Run: headless pygame with SDL's dummy video driver; simulated clock (each Clock.tick advances the game by its frame time, no real sleeping); random seed 0; keys injected as events and as key.get_pressed() state; no mouse input; restart key R tapped at the start of phases 3 and 4.
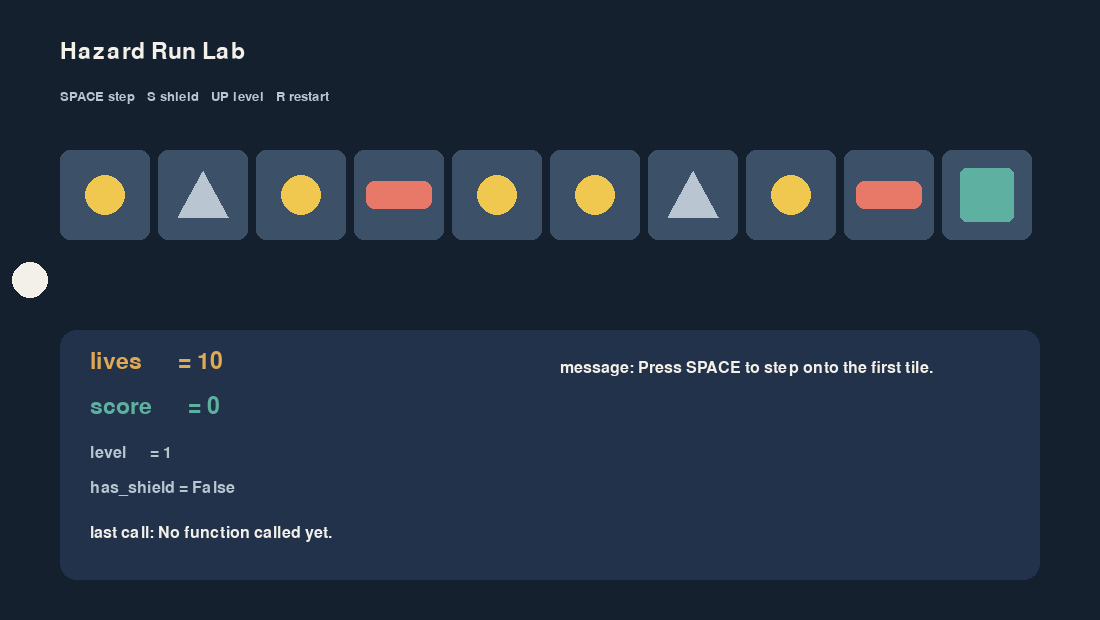
Frame 1 of 4 · flips 1–60 · no input
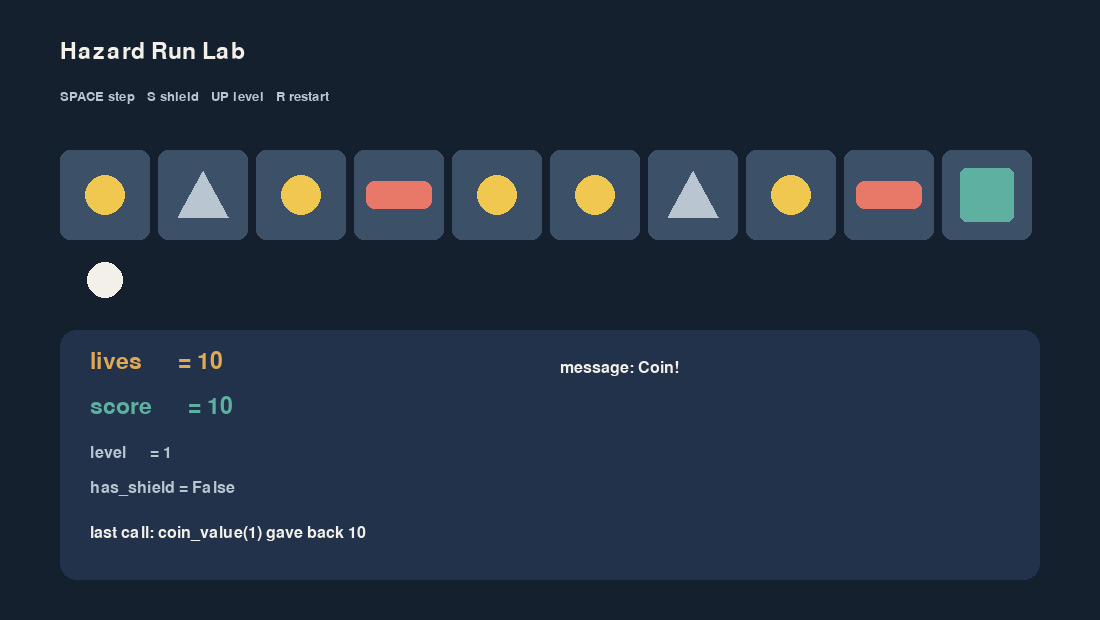
Frame 2 of 4 · flips 61–180 · tapped SPACE, RETURN · held RIGHT (→), D
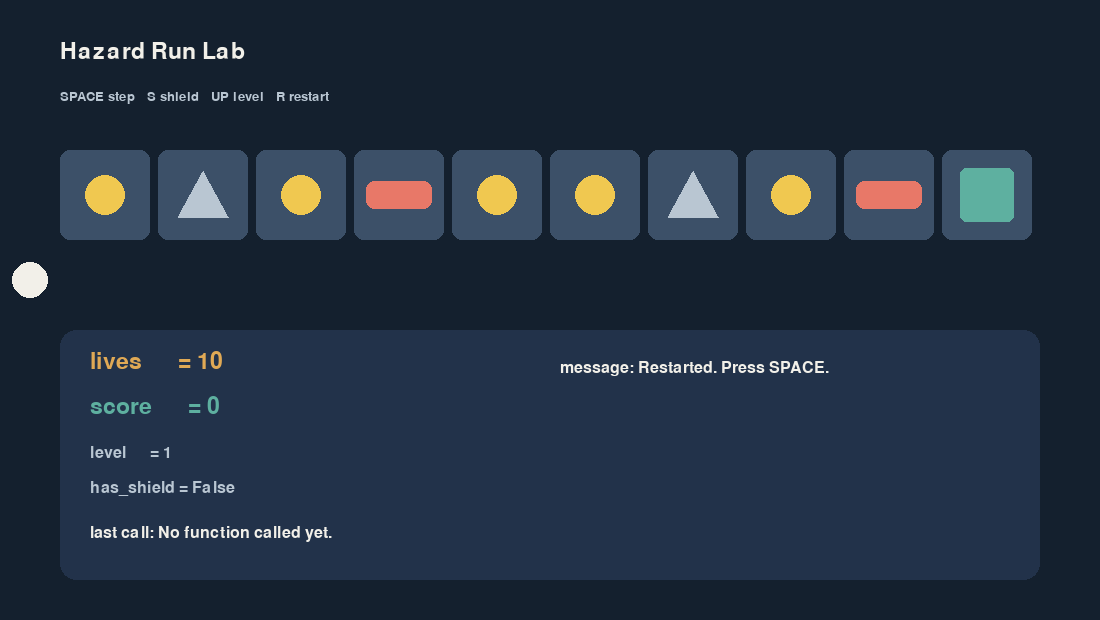
Frame 3 of 4 · flips 181–300 · tapped R · held DOWN (↓), S
Frame 4 of 4 · flips 301–420 · tapped R · held LEFT (←), A, UP (↑), W · screen unchanged from frame 3, image omitted

The pygame program that drew these frames:

# ICD2O Lesson 10 Lab: Hazard Run
# SPACE: step onto the next tile.  S: shield on or off.  UP: level up.  R: restart.
# Close the window to quit.
# You only edit the two EDIT ZONES. Change one thing, predict, save, run.
# The teacher code below CALLS your three functions. The panel shows every call
# and the value your function gave back.

import pygame

# ==================== EDIT ZONE 1: starting values ====================
start_lives = 10        # lives at the start of the run
start_level = 1         # level at the start (UP adds 1)
start_shield = False    # True or False. S switches it while you play.
# ==================== END OF EDIT ZONE 1 ==============================


# ==================== EDIT ZONE 2: your functions ====================
def damage_after_shield(hit, has_shield):
    # TASK 2: with a shield, the player only takes half the hit (use //).
    return hit


def coin_value(level):
    # TASK 3: a coin should be worth 10 points times the level.
    return 10


def rank_for(score):
    # TASK 4: this is the door check order bug from Lesson 6. Fix it.
    if score >= 50:
        return "Bronze"
    elif score >= 150:
        return "Gold"
    elif score >= 100:
        return "Silver"
    else:
        return "No rank yet"
# ==================== END OF EDIT ZONE 2 =============================


# ----- Teacher code: read it if you like, but do not change it. -----
pygame.init()
WIDTH = 1100
HEIGHT = 620
screen = pygame.display.set_mode((WIDTH, HEIGHT))
pygame.display.set_caption("ICD2O Hazard Run Lab")
clock = pygame.time.Clock()
big_font = pygame.font.SysFont("consolas", 34)
font = pygame.font.SysFont("consolas", 24)
small_font = pygame.font.SysFont("consolas", 20)

BACKGROUND = (20, 32, 46)
PANEL = (34, 50, 74)
CREAM = (242, 240, 233)
MUTED = (185, 198, 210)
AMBER = (224, 169, 85)
TEAL = (94, 176, 160)
RED = (232, 120, 104)
COIN = (240, 200, 80)
FLOOR = (60, 80, 104)
SHIELD = (120, 180, 240)

SPIKE_HIT = 2
LAVA_HIT = 5
TILES = ["coin", "spike", "coin", "lava", "coin", "coin", "spike", "coin", "lava", "goal"]
TILE_SIZE = 90
GAP = 8
LEFT = 60
TOP = 150

lives = start_lives
level = start_level
has_shield = start_shield
score = 0
step = -1
message = "Press SPACE to step onto the first tile."
last_call = "No function called yet."
game_over = False
running = True


def draw_text(text, x, y, colour, which_font):
    screen.blit(which_font.render(text, True, colour), (x, y))


def draw_tile(index, kind):
    x = LEFT + index * (TILE_SIZE + GAP)
    pygame.draw.rect(screen, FLOOR, (x, TOP, TILE_SIZE, TILE_SIZE), border_radius=10)
    centre_x = x + TILE_SIZE // 2
    centre_y = TOP + TILE_SIZE // 2
    if kind == "coin":
        pygame.draw.circle(screen, COIN, (centre_x, centre_y), 20)
    elif kind == "spike":
        pygame.draw.polygon(screen, MUTED, [(centre_x - 25, centre_y + 22), (centre_x, centre_y - 24), (centre_x + 25, centre_y + 22)])
    elif kind == "lava":
        pygame.draw.rect(screen, RED, (x + 12, centre_y - 14, TILE_SIZE - 24, 28), border_radius=8)
    elif kind == "goal":
        pygame.draw.rect(screen, TEAL, (x + 18, TOP + 18, TILE_SIZE - 36, TILE_SIZE - 36), border_radius=6)
# ----- End of teacher setup -----

while running:
    for event in pygame.event.get():
        if event.type == pygame.QUIT:
            running = False
        if event.type == pygame.KEYDOWN:
            if event.key == pygame.K_s:
                has_shield = not has_shield
            if event.key == pygame.K_UP:
                level = level + 1
            if event.key == pygame.K_r:
                lives = start_lives
                level = start_level
                has_shield = start_shield
                score = 0
                step = -1
                game_over = False
                message = "Restarted. Press SPACE."
                last_call = "No function called yet."
            if event.key == pygame.K_SPACE and not game_over and step < len(TILES) - 1:
                step = step + 1
                kind = TILES[step]
                if kind == "coin":
                    value = coin_value(level)
                    last_call = "coin_value(" + str(level) + ") gave back " + str(value)
                    score = score + value
                    message = "Coin!"
                elif kind == "spike" or kind == "lava":
                    hit = SPIKE_HIT
                    if kind == "lava":
                        hit = LAVA_HIT
                    damage = damage_after_shield(hit, has_shield)
                    last_call = "damage_after_shield(" + str(hit) + ", " + str(has_shield) + ") gave back " + str(damage)
                    lives = lives - damage
                    message = "Ouch: " + kind
                    if lives <= 0:
                        game_over = True
                        message = "Game over on tile " + str(step + 1) + ". Press R."
                elif kind == "goal":
                    rank = rank_for(score)
                    last_call = "rank_for(" + str(score) + ") gave back " + str(rank)
                    message = "Goal! Rank: " + str(rank) + ". Press R."

    # ----- Teacher code: drawing -----
    screen.fill(BACKGROUND)
    draw_text("Hazard Run Lab", LEFT, 40, CREAM, big_font)
    draw_text("SPACE step   S shield   UP level   R restart", LEFT, 90, MUTED, small_font)

    for index in range(len(TILES)):
        draw_tile(index, TILES[index])
    if step >= 0:
        player_x = LEFT + step * (TILE_SIZE + GAP) + TILE_SIZE // 2
    else:
        player_x = LEFT - 30
    player_colour = CREAM
    if has_shield:
        pygame.draw.circle(screen, SHIELD, (player_x, TOP + TILE_SIZE + 40), 26, 4)
    pygame.draw.circle(screen, player_colour, (player_x, TOP + TILE_SIZE + 40), 18)

    pygame.draw.rect(screen, PANEL, (LEFT, 330, WIDTH - 2 * LEFT, 250), border_radius=16)
    draw_text("lives      = " + str(lives), LEFT + 30, 350, AMBER, big_font)
    draw_text("score      = " + str(score), LEFT + 30, 395, TEAL, big_font)
    draw_text("level      = " + str(level), LEFT + 30, 445, MUTED, font)
    draw_text("has_shield = " + str(has_shield), LEFT + 30, 480, MUTED, font)
    draw_text("last call: " + last_call, LEFT + 30, 525, CREAM, font)
    draw_text("message: " + message, LEFT + 500, 360, CREAM, font)

    pygame.display.flip()
    clock.tick(60)

pygame.quit()
